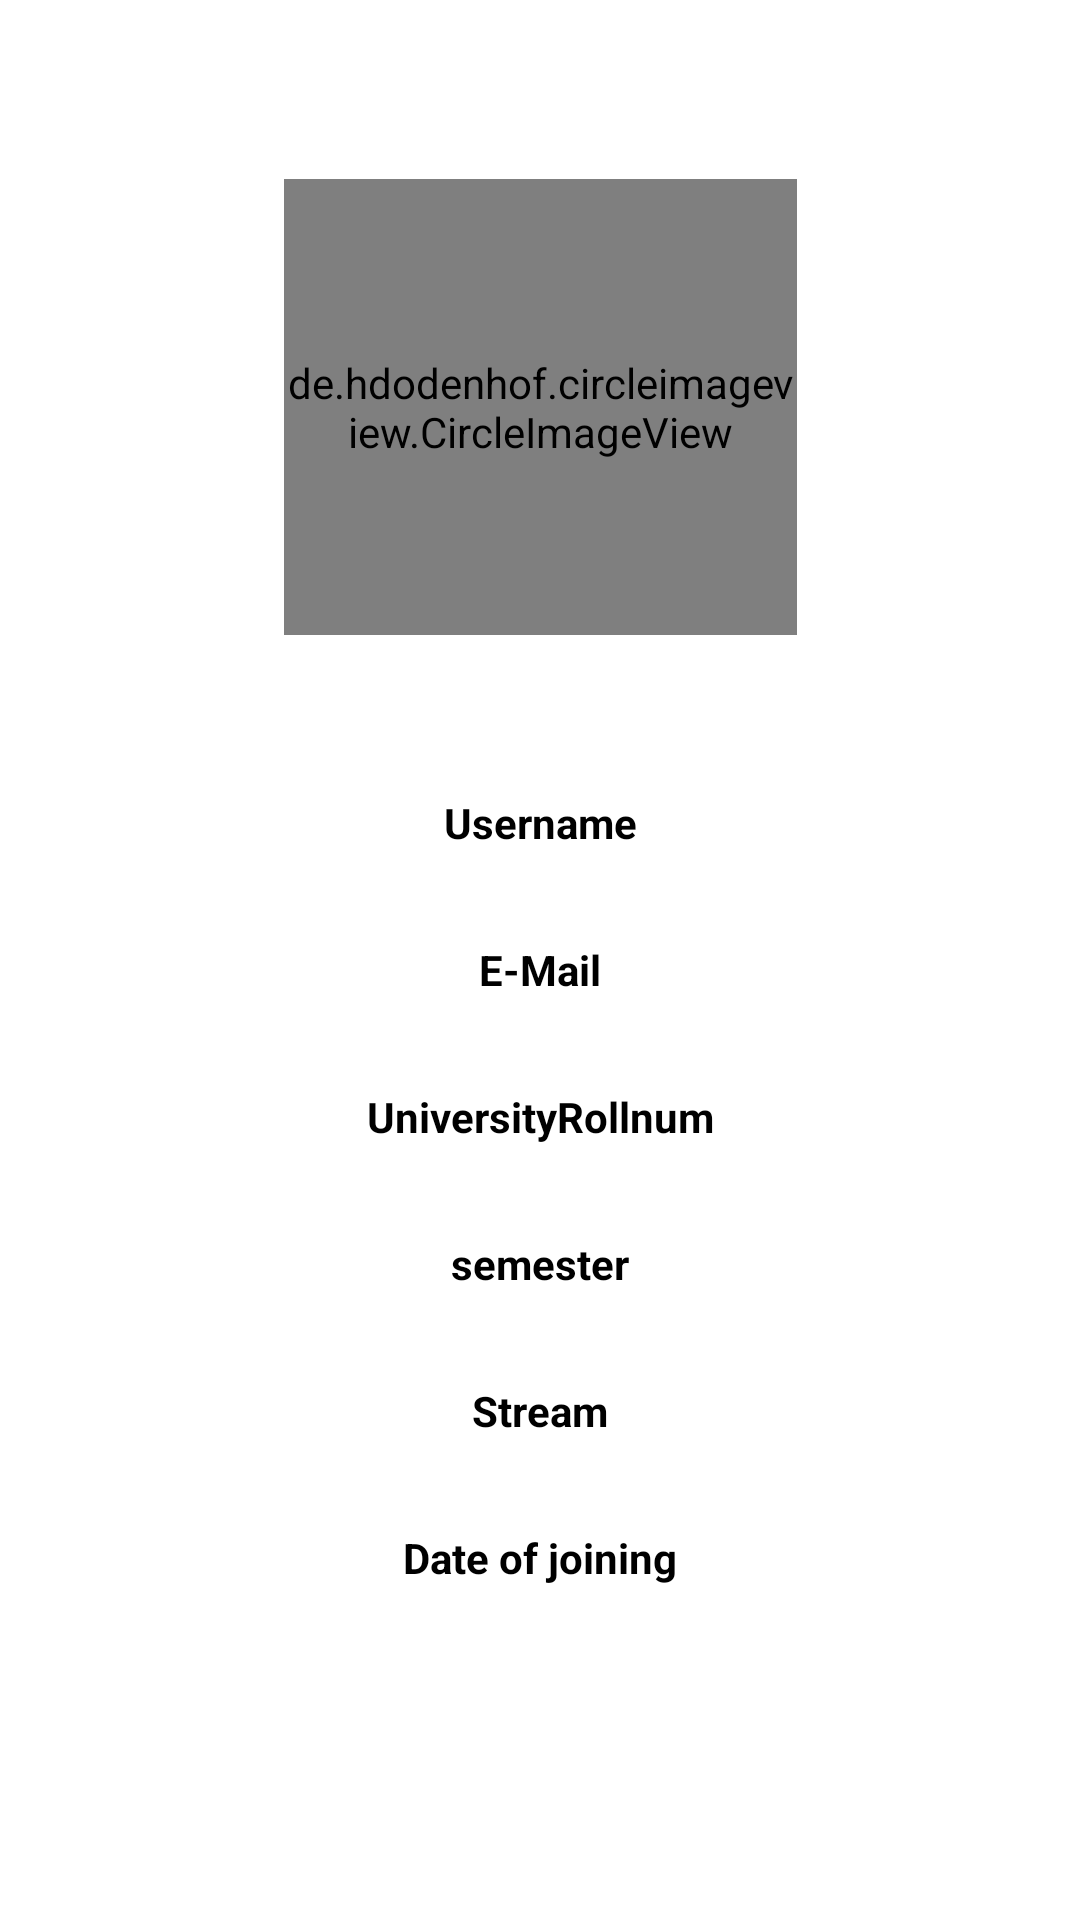

Layout XML and referenced resources for this Android screen:
<!-- AndroidManifest.xml: application theme Theme.CollegeApp -->
<!-- res/layout/fragment_profile.xml -->
<androidx.constraintlayout.widget.ConstraintLayout xmlns:android="http://schemas.android.com/apk/res/android"
    xmlns:app="http://schemas.android.com/apk/res-auto"
    xmlns:tools="http://schemas.android.com/tools"
    android:layout_width="match_parent"
    android:layout_height="match_parent"
    android:background="@drawable/profile_background_whatsapp"
    tools:context="fragments.Profile">

    <androidx.constraintlayout.widget.ConstraintLayout
        android:layout_width="match_parent"
        android:layout_height="match_parent"
        app:layout_constraintBottom_toBottomOf="parent"
        app:layout_constraintEnd_toEndOf="parent"
        app:layout_constraintHorizontal_bias="0.0"
        app:layout_constraintStart_toStartOf="parent"
        app:layout_constraintTop_toTopOf="parent"
        app:layout_constraintVertical_bias="0.0"
        tools:context="fragments.Announcement">

        <LinearLayout
            android:layout_width="wrap_content"
            android:layout_height="wrap_content"
            android:gravity="center"
            android:orientation="vertical"
            app:layout_constraintBottom_toBottomOf="parent"
            app:layout_constraintEnd_toEndOf="parent"
            app:layout_constraintStart_toStartOf="parent"
            app:layout_constraintTop_toTopOf="parent"
            app:layout_constraintVertical_bias="0.722">

            <TextView
                android:id="@+id/student_name"
                android:layout_width="wrap_content"
                android:layout_height="wrap_content"
                android:layout_margin="15dp"
                android:gravity="center_vertical"
                android:text="Username"
                android:textColor="#000000"
                android:textStyle="bold" />

            <TextView
                android:id="@+id/student_email_profile"
                android:layout_width="wrap_content"
                android:layout_height="wrap_content"
                android:layout_margin="15dp"
                android:text="E-Mail"
                android:textColor="#000000"
                android:textStyle="bold" />

            <TextView
                android:id="@+id/universityrollnum_profile"
                android:layout_width="wrap_content"
                android:layout_height="wrap_content"
                android:layout_margin="15dp"
                android:text="UniversityRollnum"
                android:textColor="#000000"
                android:textStyle="bold" />

            <TextView
                android:id="@+id/semesterprofile"
                android:layout_width="wrap_content"
                android:layout_height="wrap_content"
                android:layout_margin="15dp"
                android:text="semester"
                android:textColor="#000000"
                android:textStyle="bold" />

            <TextView
                android:id="@+id/stream_profile"
                android:layout_width="wrap_content"
                android:layout_height="wrap_content"
                android:layout_margin="15dp"
                android:text="Stream"
                android:textColor="#000000"
                android:textStyle="bold" />

            <TextView
                android:id="@+id/date_join_profile"
                android:layout_width="wrap_content"
                android:layout_height="wrap_content"
                android:layout_margin="15dp"
                android:gravity="center_vertical"
                android:text="Date of joining"
                android:textColor="#000000"
                android:textStyle="bold" />
        </LinearLayout>

        <de.hdodenhof.circleimageview.CircleImageView
            android:id="@+id/studentprofileimage"
            android:layout_width="171dp"
            android:layout_height="152dp"
            android:src="@drawable/avantikauniversitylogo1"
            app:layout_constraintBottom_toBottomOf="parent"
            app:layout_constraintEnd_toEndOf="parent"
            app:layout_constraintStart_toStartOf="parent"
            app:layout_constraintTop_toTopOf="parent"
            app:layout_constraintVertical_bias="0.122" />

    </androidx.constraintlayout.widget.ConstraintLayout>
</androidx.constraintlayout.widget.ConstraintLayout>
<!-- resources referenced by this layout -->
<resources>
  <!-- drawable avantikauniversitylogo1: png bitmap (drawable-v24, 38064 bytes) -->
  <style name="Theme.CollegeApp" parent="Theme.MaterialComponents.DayNight.DarkActionBar">
          
          <item name="colorPrimary">@color/green_500</item>
          <item name="colorPrimaryVariant">@color/green_700</item>
          <item name="colorOnPrimary">@color/white</item>
          
          <item name="colorSecondary">@color/teal_200</item>
          <item name="colorSecondaryVariant">@color/teal_700</item>
          <item name="colorOnSecondary">@color/black</item>
          
          <item name="android:statusBarColor" tools:targetApi="l">?attr/colorPrimaryVariant</item>
          
      </style>
  <color name="green_500">#4CAF50</color>
  <color name="green_700">#0C7310</color>
  <color name="white">#FFFFFFFF</color>
  <color name="teal_200">#FF03DAC5</color>
  <color name="teal_700">#FF018786</color>
  <color name="black">#FF000000</color>
</resources>
